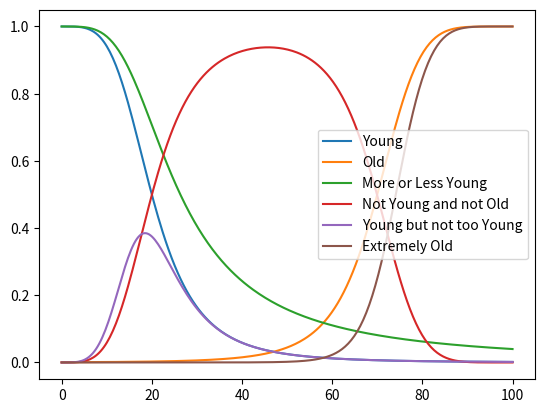

Generate this figure with matplotlib:
# Question 1: Given following membership functions for fuzzy set Old and Young 
# Where, x is the age of the Person. Calculate the value of the following:
# μ_young(x) = bell(x, 20, 2, 40)
# μ_old(x) = bell(x, 30, 3, 100)
# - More or less young
# - Not young and not old
# - Young but not too young
# - Extremely old

import numpy as np
import matplotlib.pyplot as plt

def bell(x, a, b, c):
    return 1/(1+np.abs((x-c) / a)**(2*b))

x = np.linspace(0, 100, 300)
mu_young = bell(x, 20, 2, 0)
mu_old = bell(x, 30, 3, 100)

more_or_less_young = np.sqrt(mu_young)
not_young_and_not_old = (1 - mu_young)*(1 - mu_old)
young_but_not_too_young = mu_young * (1-np.power(mu_young, 2))
extremely_old = np.power(mu_old, 2)

plt.plot(x, mu_young, label="Young")
plt.plot(x, mu_old, label="Old")
plt.plot(x, more_or_less_young, label="More or Less Young")
plt.plot(x, not_young_and_not_old, label="Not Young and not Old")
plt.plot(x, young_but_not_too_young, label="Young but not too Young")
plt.plot(x, extremely_old, label="Extremely Old")
plt.legend()
plt.show()
